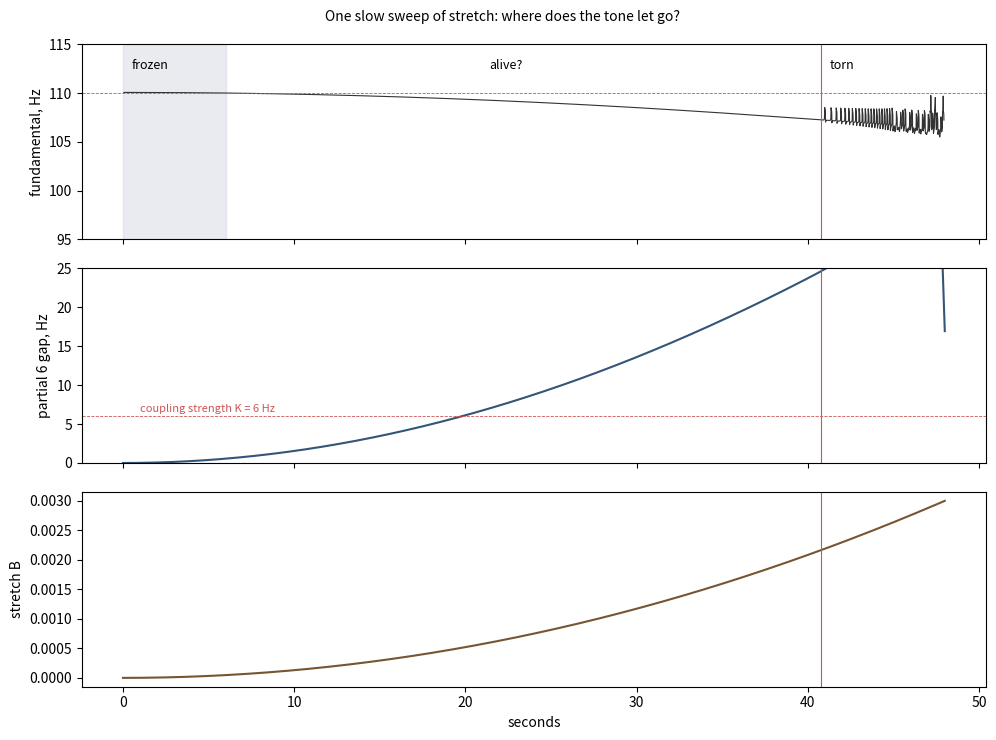

Recreate this plot in Python.
#!/usr/bin/env python3
"""The living zone: one slow sweep of stretch, B from 0 up past the break.
Same model as frustration.py, but each partial keeps its own phase p_n with
dp_n/dt = r_n(t) * dtheta/dt, so B can move smoothly without phase jumps.
Writes: sweep-with-voices.wav, sweep-singer-alone.wav (same singer, voices muted),
sweep.png, sweep-report.json."""
import numpy as np, json, matplotlib; matplotlib.use("Agg"); import matplotlib.pyplot as plt
from scipy.io import wavfile
SR, CR, F0, N, K, SECS = 44100, 4410, 110.0, 6, 6.0, 48.0
BMAX = 0.003
rng = np.random.default_rng(7); DET = 1 + rng.uniform(-0.004, 0.004, N)
n = np.arange(1, N+1); amp = 1/n
steps = int(SECS*CR); dt = 1/CR; t = np.arange(steps)/CR
B = BMAX * (t/SECS)**2                      # slow at the bottom, where the life is
p = n * 0.0; ph = rng.uniform(0, 1, N); w = n*F0*DET
P = np.empty((steps, N)); PH = np.empty((steps, N)); F = np.empty(steps); R6 = np.empty(steps)
for i in range(steps):
    r = n*np.sqrt(1 + B[i]*n**2)
    s = np.sin(2*np.pi*(ph - p))
    dth = F0 + K*(r*s).sum()
    p += r*dth*dt; ph += (w - K*s)*dt
    P[i] = p; PH[i] = ph; F[i] = dth; R6[i] = r[-1]
ta = np.arange(int(SECS*SR))/SR
env = np.minimum(1, np.minimum(ta/0.05, (SECS-ta)/0.5))
singer = sum(amp[k]*np.sin(2*np.pi*np.interp(ta, t, P[:, k])) for k in range(N))
voices = sum(amp[k]*np.sin(2*np.pi*np.interp(ta, t, PH[:, k])) for k in range(N))
def w16(name, y):
    y = y*env; y = y/np.abs(y).max()*0.85; wavfile.write(name, SR, (y*32767).astype(np.int16))
w16("sweep-with-voices.wav", 0.6*singer + 0.35*voices)
w16("sweep-singer-alone.wav", singer)
# where does it let go? rolling wobble of the fundamental over 0.5 s
win = int(0.5*CR); k = np.ones(win)/win
m = np.convolve(F, k, "same"); sd = np.sqrt(np.maximum(np.convolve(F**2, k, "same") - m**2, 0))
sd[:win] = 0; sd[-win:] = 0
brk = int(np.argmax(sd > 0.5))
gap6 = (R6 - 6)*m                            # how far partial 6 sits from its voice's harmonic, Hz
rep = dict(K_hz=K, B_max=BMAX, seconds=SECS,
           break_time_s=round(brk/CR, 2), break_B=round(float(B[brk]), 6),
           break_fundamental_hz=round(float(m[brk]), 2),
           break_partial6_gap_hz=round(float(gap6[brk]), 2),
           marks=[dict(t=s_, B=round(float(B[int(s_*CR)]), 6), fund=round(float(m[int(s_*CR)]), 2),
                       wobble=round(float(sd[int(s_*CR)]), 2), gap6=round(float(gap6[int(s_*CR)]), 2))
                  for s_ in (5, 10, 15, 20, 25, 30, 35, 40, 45)])
json.dump(rep, open("sweep-report.json", "w"), indent=1); print(json.dumps(rep, indent=1))
fig, ax = plt.subplots(3, 1, figsize=(10, 7.5), sharex=True)
fs = np.convolve(F, np.ones(220)/220, "same"); fs[:220] = np.nan; fs[-220:] = np.nan
ax[0].plot(t, fs, lw=.8, color="#333"); ax[0].axhline(110, color="#c55", ls="--", lw=.6)
ax[0].set_ylabel("fundamental, Hz"); ax[0].set_ylim(95, 115)
ax[1].plot(t, gap6, color="#357"); ax[1].axhline(K, color="#c55", ls="--", lw=.6)
ax[1].text(1, K+0.5, f"coupling strength K = {K:g} Hz", fontsize=8, color="#c55")
ax[1].set_ylabel("partial 6 gap, Hz"); ax[1].set_ylim(0, 25)
ax[2].plot(t, B, color="#753"); ax[2].set_ylabel("stretch B"); ax[2].set_xlabel("seconds")
for a in ax: a.axvline(brk/CR, color="#c55", lw=.8)
ax[0].axvspan(0, 6, color="#ccd", alpha=.4); ax[0].text(.5, 112.5, "frozen", fontsize=9)
ax[0].text(brk/CR + .5, 112.5, "torn", fontsize=9)
ax[0].text((6 + brk/CR)/2 - 2, 112.5, "alive?", fontsize=9)
fig.suptitle("One slow sweep of stretch: where does the tone let go?", fontsize=10)
fig.tight_layout(); fig.savefig("sweep.png", dpi=110)
